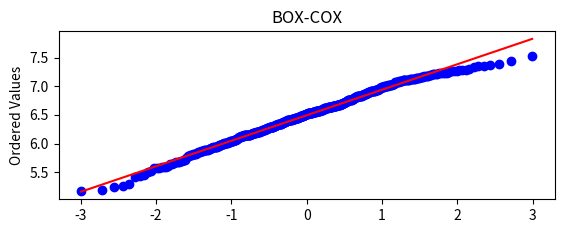

Source code (Python):
from scipy import stats
import matplotlib.pyplot as plt

fig = plt.figure()
ax1 = fig.add_subplot(211)
x = stats.loggamma.rvs(5, size=500) + 5
prob = stats.probplot(x,dist=stats.norm, plot=ax1)
ax1.set_xlabel('')
ax1.set_title('BOX-COX')
plt.show()